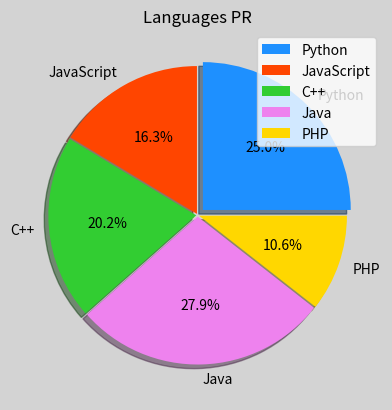

This figure's Python source:
"""
绘制饼状图
"""
import numpy as np
import matplotlib.pyplot as mp

labels = ['Python', 'JavaScript', 'C++', 'Java', 'PHP']
values = [26, 17, 21, 29, 11]
spaces = [0.05, 0.01, 0.01, 0.01, 0.01]
colors = ['dodgerblue', 'orangered', 'limegreen', 'violet', 'gold']

mp.figure('Pie Chart', facecolor='lightgray')
mp.title('Languages PR')
mp.pie(values, spaces, labels, colors, '%.1f%%', shadow=True, startangle=0, radius=1)
mp.legend()
mp.show()
